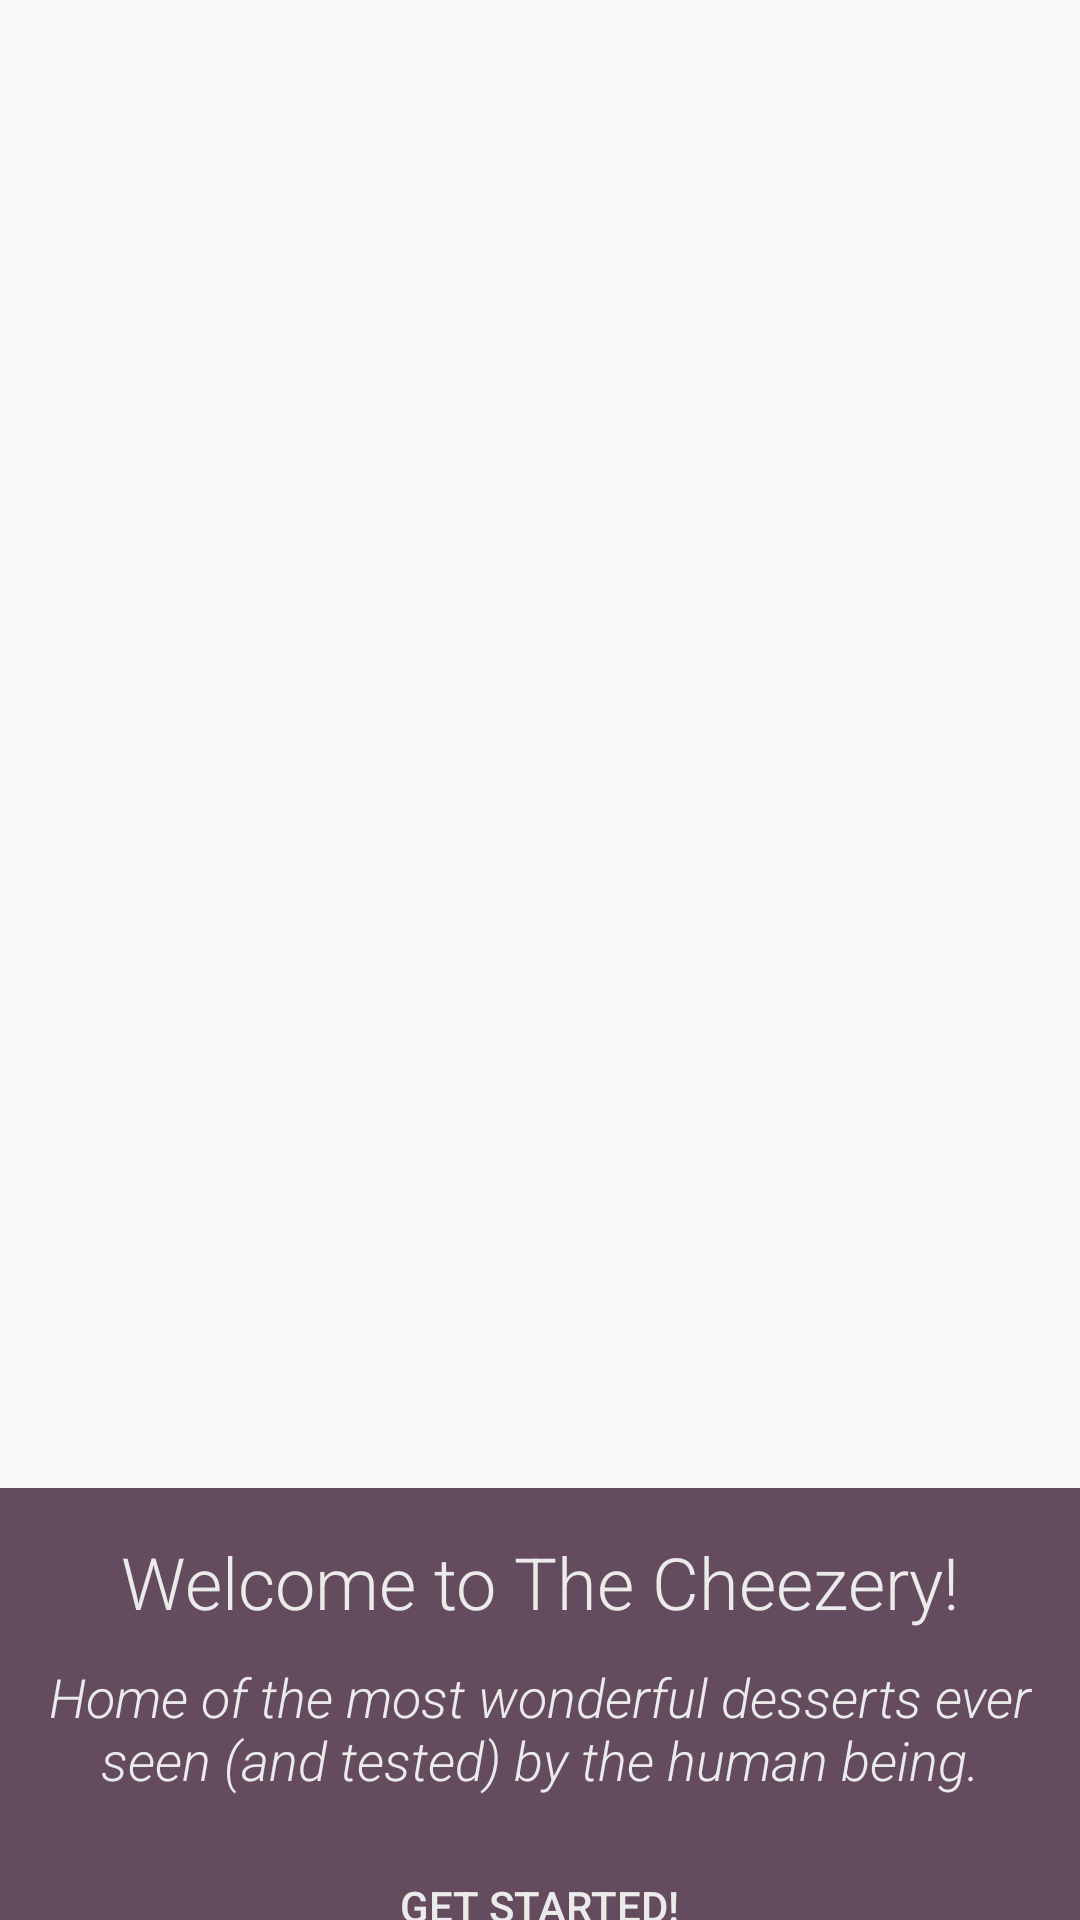

This screen was rendered from an Android layout file. Write that file and the resources it references.
<!-- AndroidManifest.xml: application theme AppTheme -->
<!-- res/layout/activity_main.xml -->
<?xml version="1.0" encoding="utf-8"?>
<LinearLayout xmlns:android="http://schemas.android.com/apk/res/android"
    xmlns:app="http://schemas.android.com/apk/res-auto"
    xmlns:tools="http://schemas.android.com/tools"
    android:layout_width="match_parent"
    android:layout_height="match_parent"
    android:orientation="vertical"
    tools:context=".MainActivity">

    <ImageView
        android:layout_width="match_parent"
        android:layout_height="496dp"
        android:scaleType="centerCrop"
        android:src="@drawable/thecheezery" />

    <LinearLayout
        android:layout_width="match_parent"
        android:layout_height="match_parent"
        android:orientation="vertical"
        android:background="@color/purpleishGrey">

        <TextView
            android:layout_marginTop="15dp"
            android:layout_width="match_parent"
            android:layout_height="wrap_content"
            android:text="@string/welcome"
            android:fontFamily="@string/light"
            android:textColor="@color/dustyWhite"
            android:textSize="@dimen/titleSize"
            android:textAlignment="center"
            android:gravity="center_horizontal" />

        <TextView
            android:layout_marginTop="10dp"
            android:paddingHorizontal="5dp"
            android:layout_width="match_parent"
            android:layout_height="wrap_content"
            android:fontFamily="@string/light"
            android:text="@string/description"
            android:textAlignment="center"
            android:gravity="center_horizontal"
            android:textColor="@color/dustyWhite"
            android:textSize="@dimen/regText"
            android:textStyle="italic" />

        <Button
            android:id="@+id/buttonp"
            android:layout_width="219dp"
            android:layout_height="33dp"
            android:layout_gravity="center"
            android:layout_marginTop="20dp"
            android:background="@drawable/round_button"
            android:text="@string/get_started"
            android:textColor="@color/dustyWhite" />

    </LinearLayout>


</LinearLayout>
<!-- resources referenced by this layout -->
<resources>
  <color name="dustyWhite">#EBEBEB</color>
  <color name="purpleishGrey">#644B5E</color>
  <dimen name="regText">18sp</dimen>
  <dimen name="titleSize">24sp</dimen>
  <string name="description">Home of the most wonderful desserts ever seen (and tested) by the human being.</string>
  <string name="get_started">Get started!</string>
  <string name="light">sans-serif-light</string>
  <string name="welcome">Welcome to The Cheezery!</string>
  <style name="AppTheme" parent="Theme.AppCompat.Light.DarkActionBar">
          
          <item name="colorPrimary">@color/colorPrimary</item>
          <item name="colorPrimaryDark">@color/colorPrimaryDark</item>
          <item name="colorAccent">@color/colorAccent</item>
      </style>
  <color name="colorPrimary">#B60089</color>
  <color name="colorPrimaryDark">#8A0266</color>
  <color name="colorAccent">#FE2BD0</color>
</resources>
